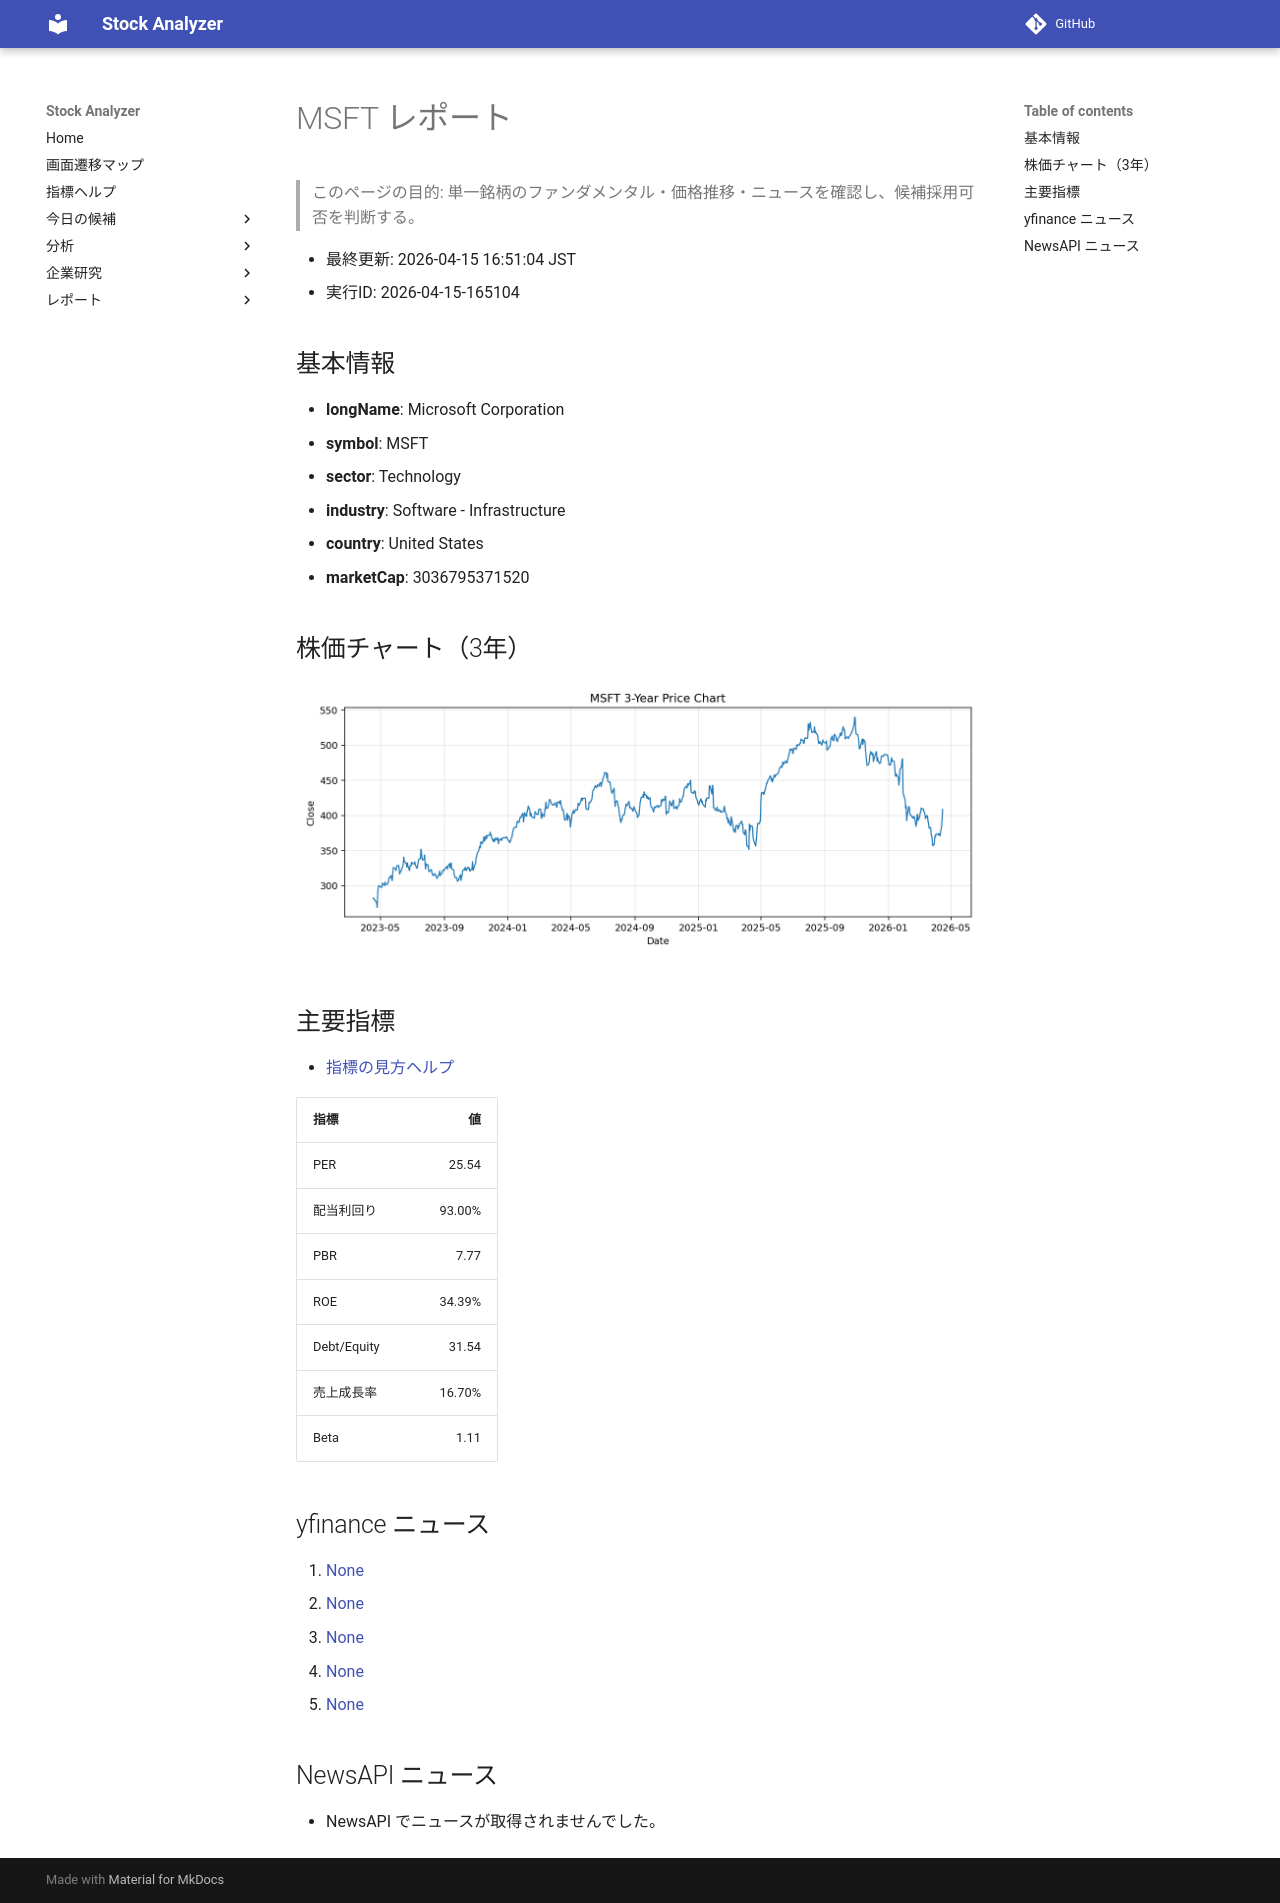

repository: Yumi-note/Making-APP · page: reports/2026-04-15/165104/MSFT/index.html · generator: mkdocs

# MSFT レポート

> このページの目的: 単一銘柄のファンダメンタル・価格推移・ニュースを確認し、候補採用可否を判断する。

- 最終更新: 2026-04-15 16:51:04 JST
- 実行ID: 2026-04-15-165104

## 基本情報

- **longName**: Microsoft Corporation
- **symbol**: MSFT
- **sector**: Technology
- **industry**: Software - Infrastructure
- **country**: United States
- **marketCap**: 3036795371520

## 株価チャート（3年）

![MSFT 3-year price chart](MSFT_3y.png)

## 主要指標

- [指標の見方ヘルプ](../../../../indicators.md)

| 指標 | 値 |
|---|---:|
| PER | 25.54 |
| 配当利回り | 93.00% |
| PBR | 7.77 |
| ROE | 34.39% |
| Debt/Equity | 31.54 |
| 売上成長率 | 16.70% |
| Beta | 1.11 |

## yfinance ニュース

1. [None](None)
2. [None](None)
3. [None](None)
4. [None](None)
5. [None](None)

## NewsAPI ニュース

- NewsAPI でニュースが取得されませんでした。
